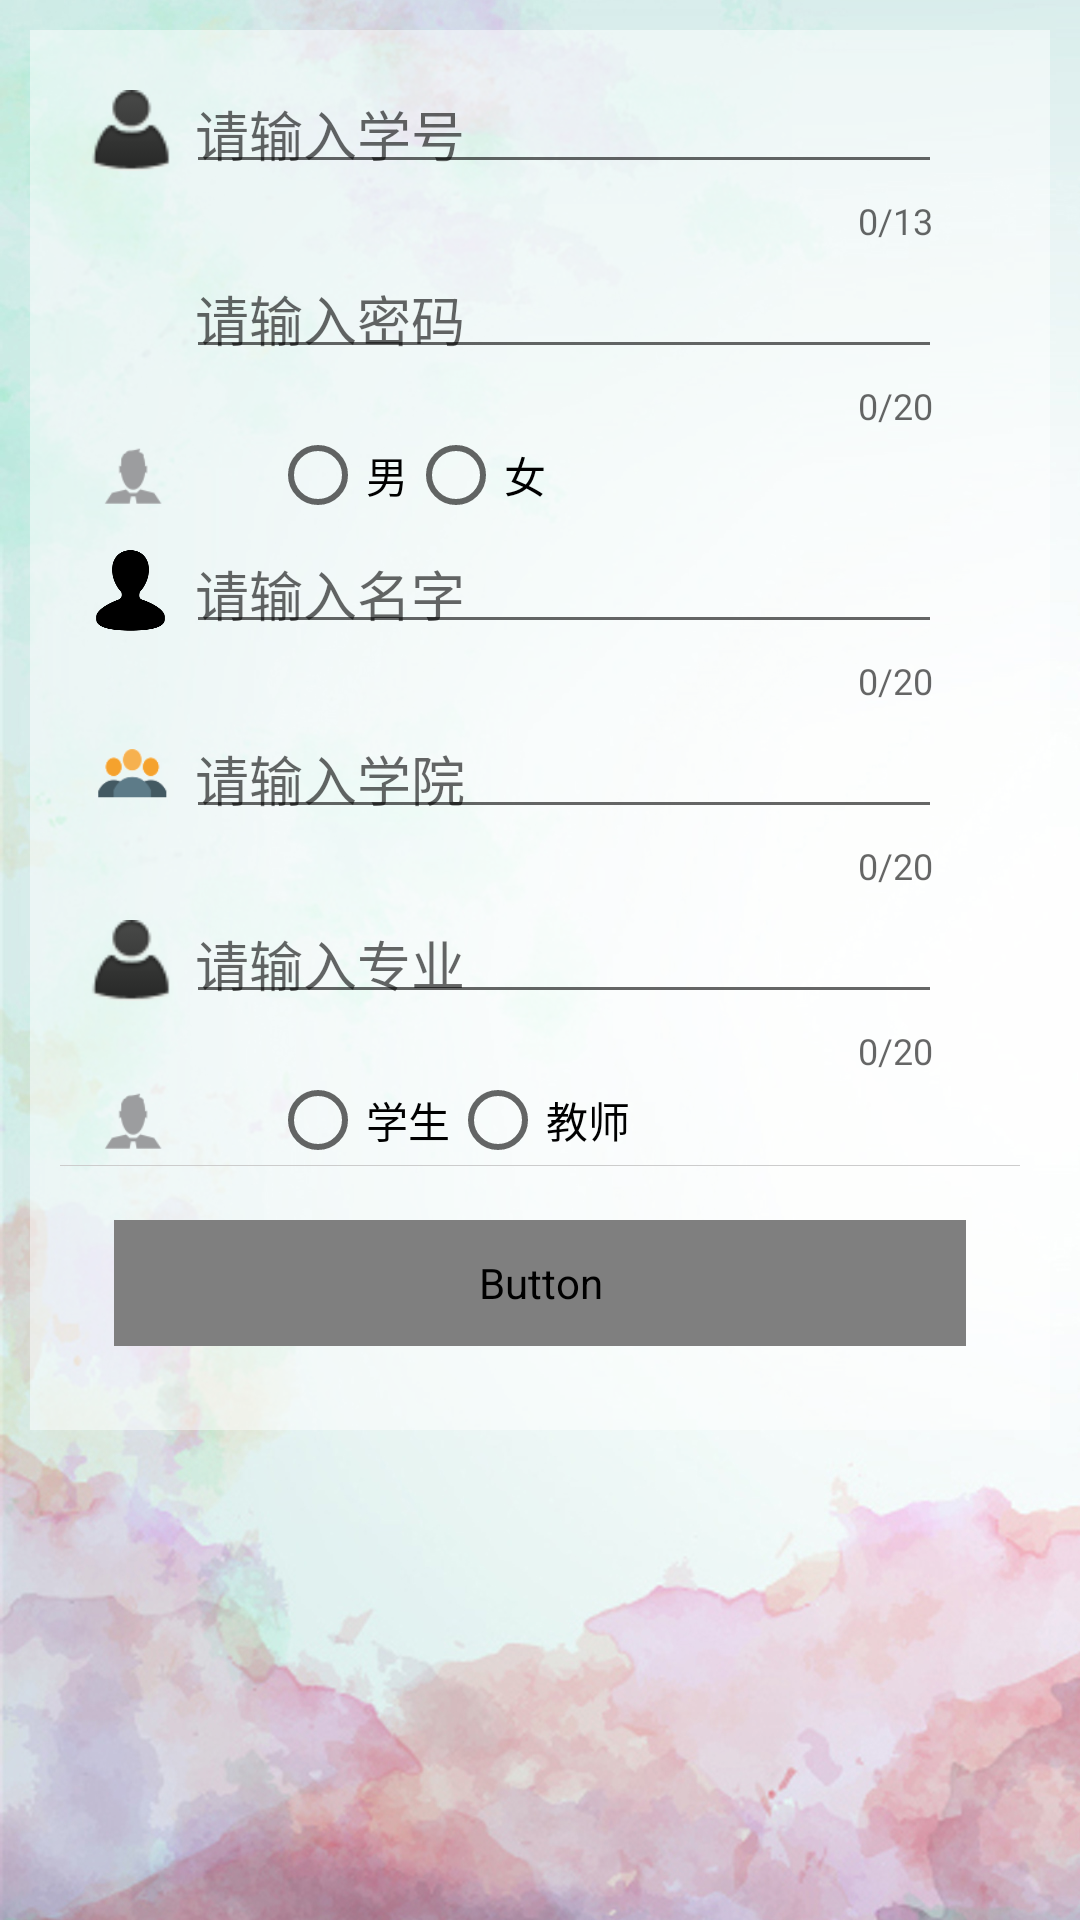

Layout XML and referenced resources for this Android screen:
<!-- AndroidManifest.xml: application theme AppTheme -->
<!-- res/layout/resign_all.xml -->
<?xml version="1.0" encoding="utf-8"?>
<LinearLayout xmlns:android="http://schemas.android.com/apk/res/android"
    xmlns:app="http://schemas.android.com/apk/res-auto"
    android:layout_width="match_parent"
    android:layout_height="match_parent"
    android:fitsSystemWindows="true"
    android:background="@mipmap/resign_background"
    android:orientation="vertical">

    <LinearLayout
        android:layout_width="match_parent"
        android:layout_height="wrap_content"
        android:layout_marginLeft="10dp"
        android:layout_marginRight="10dp"
        android:background="@color/ban_transparent"
        android:focusableInTouchMode="true"
        android:orientation="vertical"
        android:layout_marginTop="10dp"
        android:padding="10dp">


        <LinearLayout
            android:layout_width="match_parent"
            android:layout_height="match_parent"
            android:orientation="horizontal">

            <ImageView
                android:layout_width="27dp"
                android:layout_height="27dp"
                android:layout_marginTop="10dp"
                android:layout_marginLeft="10dp"
                android:src="@mipmap/ic_user" />

            <android.support.design.widget.TextInputLayout
                android:id="@+id/login_mobile"
                android:layout_width="match_parent"
                android:layout_height="wrap_content"
                android:layout_marginLeft="5dp"
                android:layout_marginRight="26dp"
                app:counterEnabled="true"
                app:counterMaxLength="13">

                <android.support.design.widget.TextInputEditText
                    android:id="@+id/et_number"
                    android:layout_width="match_parent"
                    android:layout_height="wrap_content"
                    android:gravity="center_vertical"
                    android:hint="请输入学号"
                    android:inputType="number"
                    android:padding="3dp"/>

            </android.support.design.widget.TextInputLayout>

        </LinearLayout>

        <LinearLayout
            android:layout_width="match_parent"
            android:layout_height="match_parent"
            android:orientation="horizontal">

            <ImageView
                android:layout_width="27dp"
                android:layout_height="27dp"
                android:layout_marginTop="10dp"
                android:layout_marginLeft="10dp"
                android:src="@mipmap/ic_password" />
            <android.support.design.widget.TextInputLayout
                android:layout_width="match_parent"
                android:layout_height="wrap_content"
                android:layout_marginLeft="5dp"
                android:layout_marginRight="26dp"
                app:counterEnabled="true"
                app:counterMaxLength="20"
                app:passwordToggleEnabled="false">

                <android.support.design.widget.TextInputEditText
                    android:id="@+id/et_password"
                    android:layout_width="match_parent"
                    android:layout_height="wrap_content"
                    android:gravity="center_vertical"
                    android:hint="请输入密码"
                    android:inputType="textPassword"
                    android:padding="3dp"/>


            </android.support.design.widget.TextInputLayout>

        </LinearLayout>

        <LinearLayout
            android:id="@+id/qrpsw_layout"
            android:layout_width="match_parent"
            android:layout_height="match_parent"
            android:visibility="gone"
            android:orientation="horizontal">

            <ImageView
                android:layout_width="30dp"
                android:layout_height="30dp"
                android:layout_marginTop="15dp"
                android:layout_marginLeft="10dp"
                android:src="@mipmap/sure_password" />
            <android.support.design.widget.TextInputLayout
                android:layout_width="match_parent"
                android:layout_height="wrap_content"
                android:layout_marginLeft="5dp"
                android:layout_marginRight="26dp"
                app:counterEnabled="true"
                app:counterMaxLength="20"
                app:passwordToggleEnabled="false">

                <android.support.design.widget.TextInputEditText
                    android:id="@+id/et_sure_password"
                    android:layout_width="match_parent"
                    android:layout_height="wrap_content"
                    android:gravity="center_vertical"
                    android:hint="请确认密码"
                    android:inputType="textPassword"
                    android:padding="10dp" />


            </android.support.design.widget.TextInputLayout>
        </LinearLayout>

        <LinearLayout
            android:layout_width="match_parent"
            android:layout_height="30dp"
            android:focusable="true"
            android:focusableInTouchMode="true"
            android:gravity="center_vertical"
            android:orientation="horizontal">

            <ImageView
                android:layout_width="30dp"
                android:layout_height="30dp"
                android:layout_marginLeft="10dp"
                android:src="@mipmap/ic_sex" />
            <RadioGroup
                android:id="@+id/mode"
                android:layout_width="wrap_content"
                android:layout_height="wrap_content"
                android:layout_marginLeft="30dp"
                android:orientation="horizontal">

                <RadioButton
                    android:id="@+id/man_select"
                    android:layout_width="wrap_content"
                    android:layout_height="wrap_content"
                    android:text="男" />

                <RadioButton
                    android:id="@+id/women_select"
                    android:layout_width="wrap_content"
                    android:layout_height="wrap_content"
                    android:text="女" />
            </RadioGroup>
        </LinearLayout>
        <LinearLayout
            android:layout_width="match_parent"
            android:layout_height="match_parent"
            android:orientation="horizontal">

            <ImageView
                android:layout_width="27dp"
                android:layout_height="27dp"
                android:layout_marginTop="10dp"
                android:layout_marginLeft="10dp"
                android:src="@mipmap/ic_name" />
            <android.support.design.widget.TextInputLayout
                android:layout_width="match_parent"
                android:layout_height="wrap_content"
                android:layout_marginLeft="5dp"
                android:layout_marginRight="26dp"
                app:counterEnabled="true"
                app:counterMaxLength="20"
                app:passwordToggleEnabled="false">

                <android.support.design.widget.TextInputEditText
                    android:id="@+id/et_name"
                    android:layout_width="match_parent"
                    android:layout_height="wrap_content"
                    android:gravity="center_vertical"
                    android:hint="请输入名字"
                    android:padding="3dp" />


            </android.support.design.widget.TextInputLayout>


        </LinearLayout>


        <LinearLayout
            android:layout_width="match_parent"
            android:layout_height="match_parent"
            android:orientation="horizontal">

            <ImageView
                android:layout_width="27dp"
                android:layout_height="27dp"
                android:layout_marginTop="10dp"
                android:layout_marginLeft="10dp"
                android:src="@mipmap/ic_aboutus" />
            <android.support.design.widget.TextInputLayout
                android:layout_width="match_parent"
                android:layout_height="wrap_content"
                android:layout_marginLeft="5dp"
                android:layout_marginRight="26dp"
                app:counterEnabled="true"
                app:counterMaxLength="20"
                app:passwordToggleEnabled="false">

                <android.support.design.widget.TextInputEditText
                    android:id="@+id/et_xueyuan"
                    android:layout_width="match_parent"
                    android:layout_height="wrap_content"
                    android:gravity="center_vertical"
                    android:hint="请输入学院"
                    android:padding="3dp" />


            </android.support.design.widget.TextInputLayout>


        </LinearLayout>

        <LinearLayout
            android:layout_width="match_parent"
            android:layout_height="match_parent"
            android:orientation="horizontal">

            <ImageView
                android:layout_width="27dp"
                android:layout_height="27dp"
                android:layout_marginTop="10dp"
                android:layout_marginLeft="10dp"
                android:src="@mipmap/ic_user" />
            <android.support.design.widget.TextInputLayout
                android:layout_width="match_parent"
                android:layout_height="wrap_content"
                android:layout_marginLeft="5dp"
                android:layout_marginRight="26dp"
                app:counterEnabled="true"
                app:counterMaxLength="20"
                app:passwordToggleEnabled="false">

                <android.support.design.widget.TextInputEditText
                    android:id="@+id/et_zhuanye"
                    android:layout_width="match_parent"
                    android:layout_height="wrap_content"
                    android:gravity="center_vertical"
                    android:hint="请输入专业"
                    android:padding="3dp" />


            </android.support.design.widget.TextInputLayout>

        </LinearLayout>

        <LinearLayout
            android:layout_width="match_parent"
            android:layout_height="30dp"
            android:focusable="true"
            android:focusableInTouchMode="true"
            android:gravity="center_vertical"
            android:orientation="horizontal">

            <ImageView
                android:layout_width="30dp"
                android:layout_height="30dp"
                android:layout_marginLeft="10dp"
                android:src="@mipmap/ic_sex" />
            <RadioGroup
                android:id="@+id/mode2"
                android:layout_width="wrap_content"
                android:layout_height="wrap_content"
                android:layout_marginLeft="30dp"
                android:orientation="horizontal">

                <RadioButton
                    android:id="@+id/type1_select"
                    android:layout_width="wrap_content"
                    android:layout_height="wrap_content"
                    android:text="学生" />

                <RadioButton
                    android:id="@+id/type2_select"
                    android:layout_width="wrap_content"
                    android:layout_height="wrap_content"
                    android:text="教师" />
            </RadioGroup>
        </LinearLayout>
        <View
            android:layout_width="match_parent"
            android:layout_height="1px"
            android:background="#ffcccccc" />


        <Button
            android:id="@+id/btn_resign"
            android:layout_width="match_parent"
            android:layout_height="42dp"
            android:layout_margin="18dp"
            android:background="@drawable/btn_ok2"
            android:enabled="false"
            android:text="注 册"
            android:textColor="@drawable/btn_login_text" />


    </LinearLayout>


</LinearLayout>
<!-- resources referenced by this layout -->
<resources>
  <color name="ban_transparent">#80FFFFFF</color>
  <!-- drawable btn_ok2 (drawable) -->
  <?xml version="1.0" encoding="utf-8"?>
  <selector
    xmlns:android="http://schemas.android.com/apk/res/android">
      <item android:state_pressed="true">
          <layer-list>
              <item>
                  <shape android:shape="rectangle">
                      <corners android:radius="3dp"/>
                      <solid android:color="@color/btn2_press" />
                  </shape>
              </item>
          </layer-list>
      </item>
      <item android:state_enabled="false">
          <layer-list>
              <item>
                  <shape android:shape="rectangle">
                      <corners android:radius="3dp"/>
                      <solid android:color="@color/btn_login_disabled" />
                  </shape>
              </item>
          </layer-list>
      </item>
      <item >
          <layer-list>
              <item>
                  <shape android:shape="rectangle">
                      <corners android:radius="3dp"/>
                      <solid android:color="@color/btn2_login_normal" />
                  </shape>
              </item>
          </layer-list>
      </item>
  </selector>
  <!-- mipmap ic_aboutus: png bitmap (mipmap-hdpi, 16438 bytes) -->
  <!-- mipmap ic_name: png bitmap (mipmap-hdpi, 21481 bytes) -->
  <!-- mipmap ic_sex: png bitmap (mipmap-hdpi, 20963 bytes) -->
  <!-- mipmap ic_user: png bitmap (mipmap-hdpi, 2018 bytes) -->
  <!-- mipmap resign_background: jpg bitmap (mipmap-hdpi, 368398 bytes) -->
  <!-- mipmap sure_password: png bitmap (mipmap-hdpi, 1898 bytes) -->
  <style name="AppTheme" parent="Theme.AppCompat.Light.DarkActionBar">
          
          <item name="colorPrimary">@color/colorPrimary</item>
          <item name="colorPrimaryDark">@color/colorPrimaryDark</item>
          <item name="colorAccent">@color/colorAccent</item>
      </style>
  <color name="btn2_press">#104E8B</color>
  <color name="btn_login_disabled">#e1e1e3</color>
  <color name="btn2_login_normal">#037BFF</color>
  <color name="colorPrimary">#2493f4</color>
  <color name="colorPrimaryDark">#3187d7</color>
  <color name="colorAccent">#25a5c7</color>
</resources>
